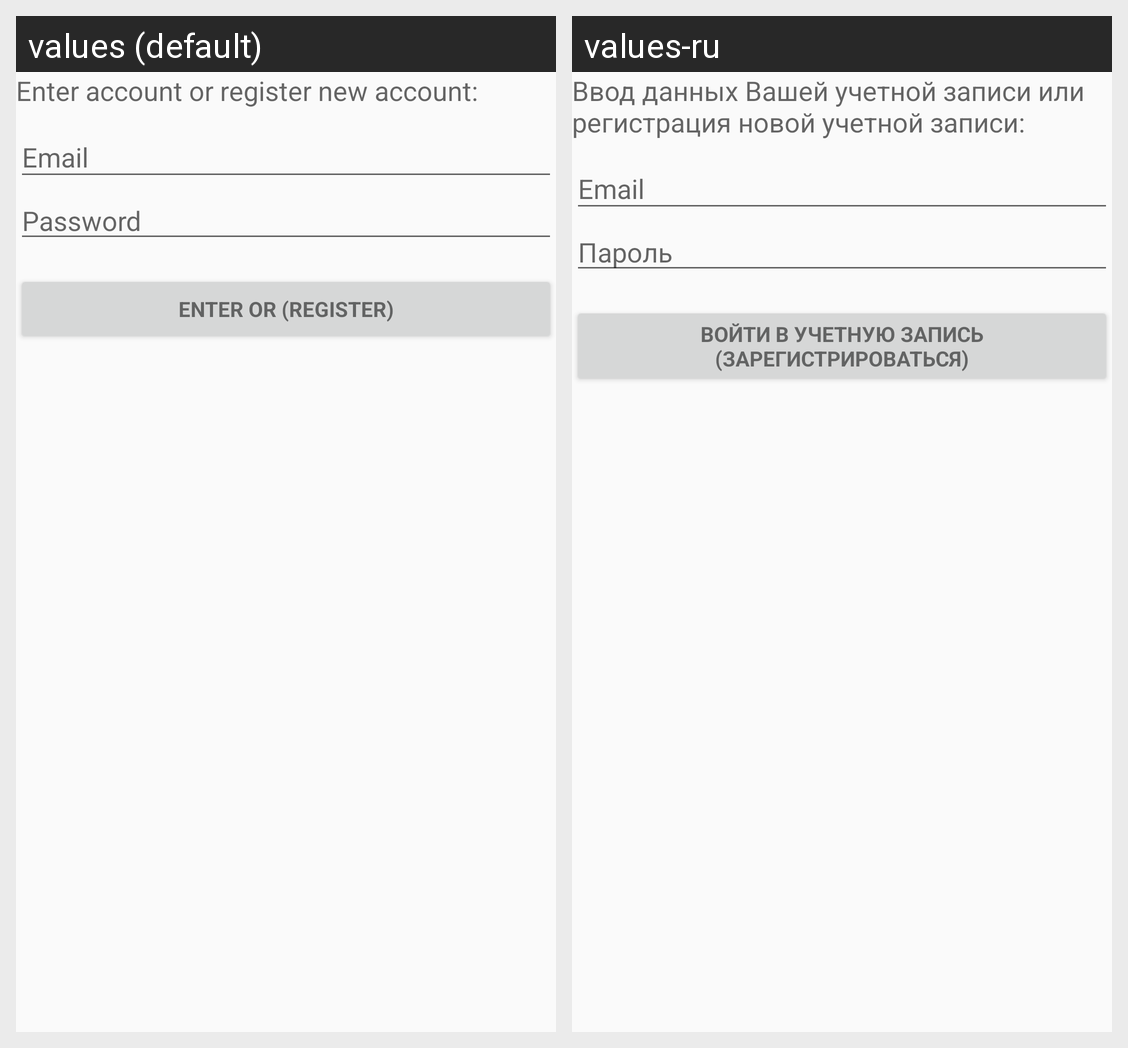

Locale-by-locale string values for the Android screen shown in this grid:
Android screen res/layout/activity_login.xml rendered under 2 locales, left to right: values (default), values-ru. Device: Nexus 5 (rendered at 1080×1920; each locale shown at half size, 540×960, under a caption strip naming it); theme AppTheme.NoActionBar.
Strings drawn on this screen, with the default value and each locale's value (text and hints the layout hard-codes, and strings that could not be matched under every locale, appear in the picture but are not listed):

Login_Text
  values: Enter account or register new account:
  values-ru: Ввод данных Вашей учетной записи или регистрация новой учетной записи:

prompt_password
  values: Password
  values-ru: Пароль

action_sign_in
  values: Enter or (register)
  values-ru: Войти в учетную запись (зарегистрироваться)
